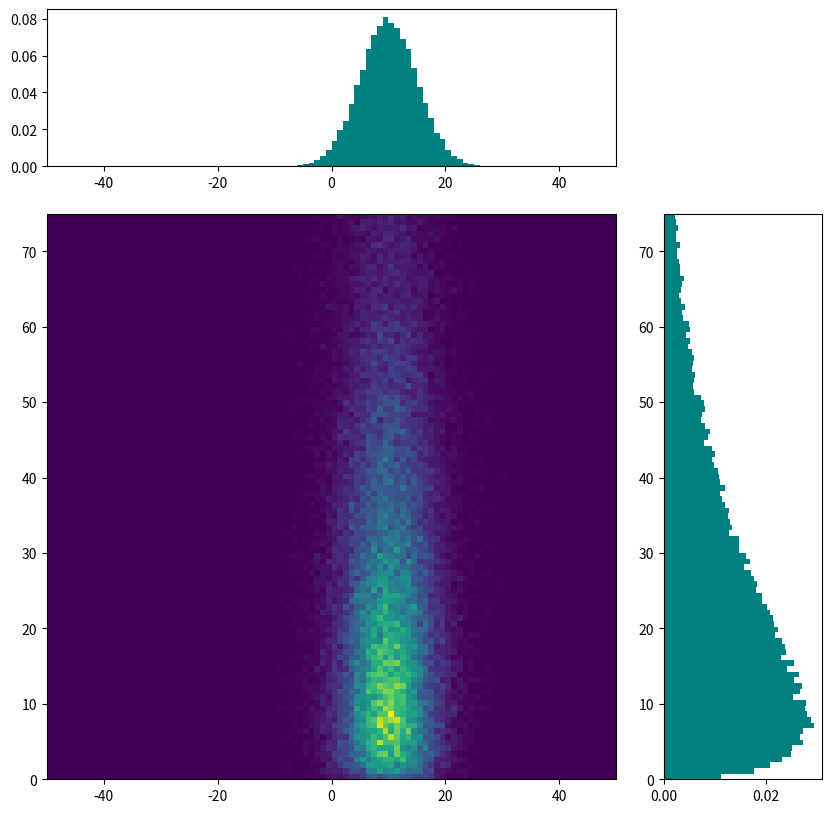

Here is the Python script that generated this plot:
import matplotlib.pyplot as plt
import numpy as np

# Data generation
n_samples = 50000
x = np.random.normal(10, 5, n_samples)
y = np.random.gamma(1.4, 20, n_samples)

# Added a grid
fig = plt.figure(figsize=(10, 10))
grid = plt.GridSpec(4, 4, hspace=0.3, wspace=0.3)

# Main graph
ax_main = fig.add_subplot(grid[1:4, 0:3])
ax_main.hist2d(x, y, bins=100, range=[[-50, 50], [0, 75]], cmap='viridis', density=True)

# AI Prompt used for x/y concentration graphs: "I made a density graph of random x,y values as shown in the code attached. 
# Generate marginal histograms for x and y seperatly. Make sure they are lined up with the main density graph as shown in the screenshot"

# X axis concentration graph
ax_x_dist = fig.add_subplot(grid[0, 0:3], sharex=ax_main)
ax_x_dist.hist(x, bins=100, range=(-50, 50), color='teal', density=True)

# Y axis concentration graph
ax_y_dist = fig.add_subplot(grid[1:4, 3], sharey=ax_main)
ax_y_dist.hist(y, bins=100, range=(0, 75), orientation='horizontal', color='teal', density=True)



plt.show()